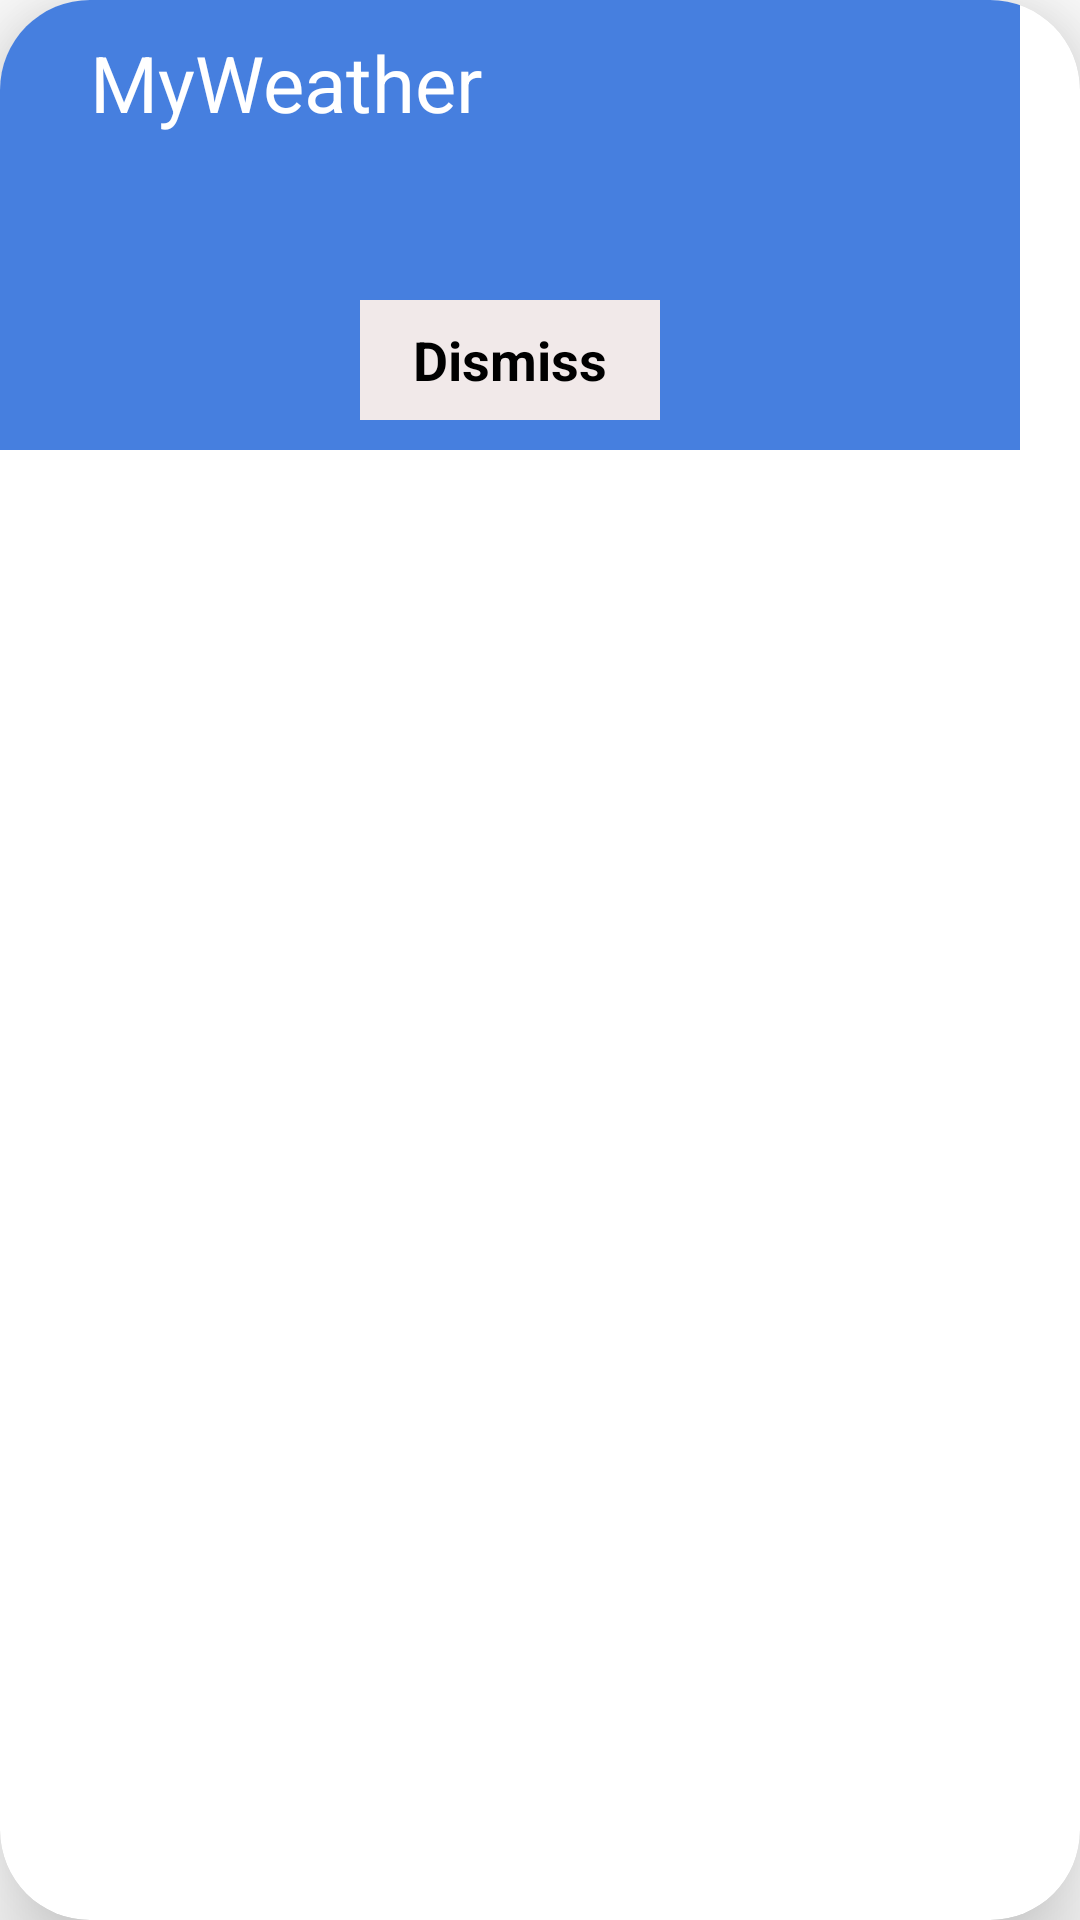

Write the Android layout XML for this screen, with the resource values it uses.
<!-- AndroidManifest.xml: application theme Theme.MyWeather -->
<!-- res/layout/notification.xml -->
<?xml version="1.0" encoding="utf-8"?>
<androidx.cardview.widget.CardView xmlns:android="http://schemas.android.com/apk/res/android"
    xmlns:app="http://schemas.android.com/apk/res-auto"
    xmlns:tools="http://schemas.android.com/tools"
    android:id="@+id/notification_card_view"
    android:layout_gravity="top|center_horizontal"
    android:layout_width="340dp"
    android:layout_height="wrap_content"
    android:layout_marginStart="16dp"
    android:layout_marginTop="15dp"
    android:layout_marginEnd="16dp"
    android:elevation="20dp"
    app:cardCornerRadius="30dp"
    app:cardElevation="20dp"
    tools:context=".alerts.view.AlertDialogFragment">

    <androidx.constraintlayout.widget.ConstraintLayout
        android:id="@+id/constraint_layout"
        android:layout_width="340dp"
        android:layout_height="wrap_content"
        android:paddingVertical="10dp"
        android:background="@color/light_blue"
        android:paddingHorizontal="20dp">

        <TextView
            android:id="@+id/notification_title_tv"
            android:layout_width="wrap_content"
            android:layout_height="wrap_content"
            android:text="@string/app_name"
            android:layout_marginStart="10dp"
            android:textColor="@color/white"
            android:textSize="26sp"
            app:layout_constraintStart_toStartOf="parent"
            app:layout_constraintTop_toTopOf="parent" />

        <TextView
            android:id="@+id/notification_event_tv"
            android:layout_width="200dp"
            android:layout_height="wrap_content"
            android:ellipsize="end"
            android:textColor="@color/black"
            android:textSize="18sp"
            app:layout_constraintBottom_toBottomOf="parent"
            app:layout_constraintStart_toStartOf="@id/notification_title_tv"
            app:layout_constraintTop_toBottomOf="@id/notification_title_tv"
            app:layout_constraintVertical_bias="0.159" />

        <TextView
            android:id="@+id/notification_time_tv"
            android:layout_width="wrap_content"
            android:layout_height="wrap_content"
            android:ellipsize="end"
            android:textColor="@color/black"
            android:textSize="12sp"
            android:visibility="gone"
            app:layout_constraintBottom_toBottomOf="parent"
            app:layout_constraintStart_toStartOf="@id/notification_title_tv"
            app:layout_constraintTop_toBottomOf="@id/notification_event_tv"
            app:layout_constraintVertical_bias="0.159" />

        <ImageView
            android:id="@+id/alertItem_imageView"
            android:layout_width="100dp"
            android:layout_height="80dp"
            android:layout_marginStart="20dp"
            android:background="@drawable/logo"
            app:layout_constraintEnd_toEndOf="parent"
            app:layout_constraintTop_toTopOf="parent" />

        <TextView
            android:id="@+id/notification_dismiss_tv"
            android:layout_width="100dp"
            android:layout_height="40dp"
            android:layout_gravity="center"
            android:layout_marginTop="10dp"
            android:background="@color/white_used"
            android:gravity="center"
            android:text="@string/dismiss"
            android:textColor="@color/black"
            android:textSize="18dp"
            android:textStyle="bold"
            app:layout_constraintEnd_toEndOf="parent"
            app:layout_constraintStart_toStartOf="parent"
            app:layout_constraintTop_toBottomOf="@id/notification_time_tv" />
    </androidx.constraintlayout.widget.ConstraintLayout>

</androidx.cardview.widget.CardView>
<!-- resources referenced by this layout -->
<resources>
  <color name="black">#FF000000</color>
  <color name="light_blue">#467FDF </color>
  <color name="white">#FFFFFFFF</color>
  <color name="white_used">#FFF1E9E9 </color>
  <string name="app_name">MyWeather</string>
  <string name="dismiss">Dismiss</string>
  <style name="Theme.MyWeather" parent="Theme.MaterialComponents.DayNight.DarkActionBar">
          
          <item name="colorPrimary">@color/light_blue</item>
          <item name="colorPrimaryVariant">@color/purple_700</item>
          <item name="colorOnPrimary">@color/white_used</item>
          
          <item name="colorSecondary">@color/teal_200</item>
          <item name="colorSecondaryVariant">@color/teal_700</item>
          <item name="colorOnSecondary">@color/black</item>
          
          <item name="android:statusBarColor">?attr/colorPrimaryVariant</item>
          
      </style>
  <color name="purple_700">#FF3700B3</color>
  <color name="teal_200">#FF03DAC5</color>
  <color name="teal_700">#FF018786</color>
</resources>
